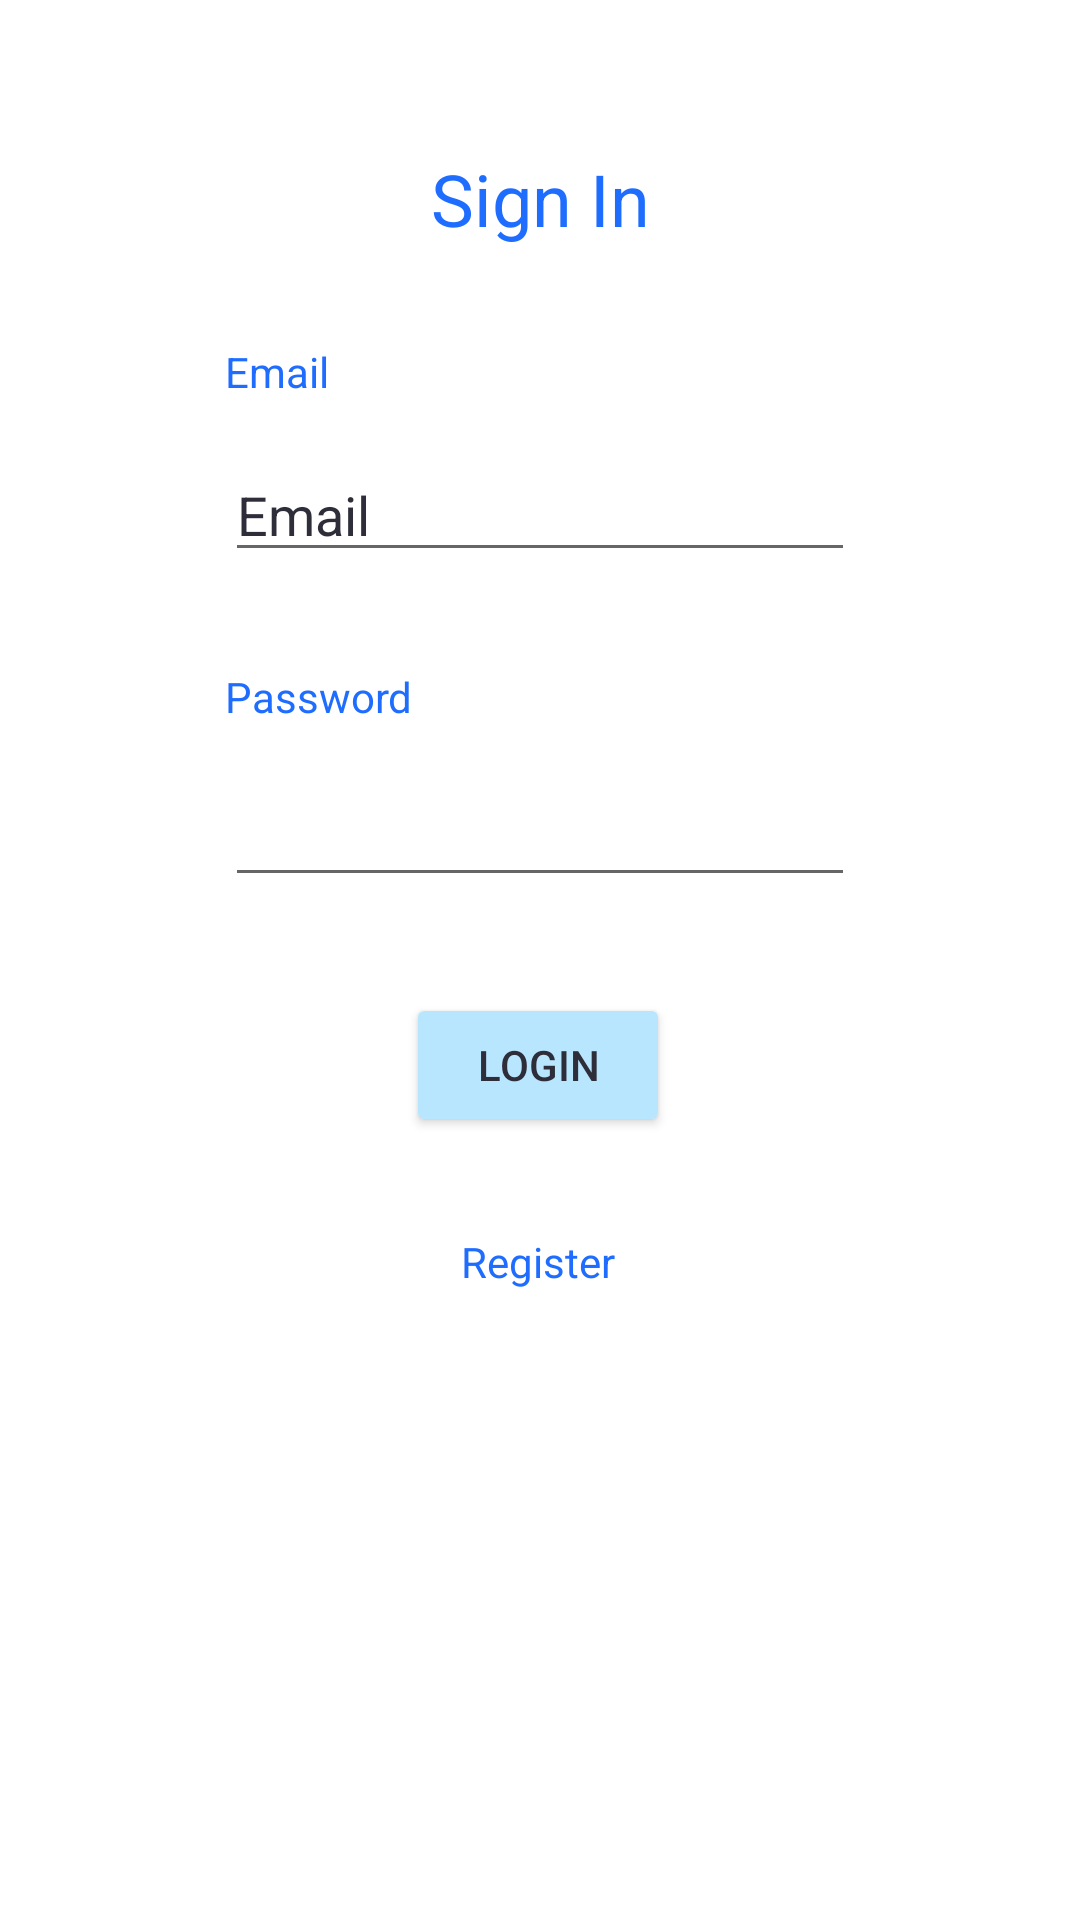

Reconstruct the res/layout file that produces this screen, plus the resources it refers to.
<!-- AndroidManifest.xml: application theme Theme.FitnessSocial -->
<!-- res/layout/activity_login.xml -->
<?xml version="1.0" encoding="utf-8"?>
<androidx.constraintlayout.widget.ConstraintLayout xmlns:android="http://schemas.android.com/apk/res/android"
    xmlns:app="http://schemas.android.com/apk/res-auto"
    xmlns:tools="http://schemas.android.com/tools"
    android:layout_width="match_parent"
    android:layout_height="match_parent"
    android:clickable="true"
    android:focusableInTouchMode="true"
    tools:context=".LoginActivity">

    <TextView
        android:id="@+id/signinTitleText"
        android:layout_width="wrap_content"
        android:layout_height="wrap_content"
        android:layout_marginTop="50dp"
        android:text="Sign In"
        android:textColor="@color/blue_dark_cornflower"
        android:textSize="24sp"
        app:layout_constraintEnd_toEndOf="parent"
        app:layout_constraintStart_toStartOf="parent"
        app:layout_constraintTop_toTopOf="parent" />

    <TextView
        android:id="@+id/emailLoginText"
        android:layout_width="wrap_content"
        android:layout_height="wrap_content"
        android:layout_marginTop="32dp"
        android:text="Email"
        android:textColor="@color/blue_dark_cornflower"
        app:layout_constraintStart_toStartOf="@+id/emailLoginEdit"
        app:layout_constraintTop_toBottomOf="@+id/signinTitleText" />

    <EditText
        android:id="@+id/emailLoginEdit"
        android:layout_width="wrap_content"
        android:layout_height="wrap_content"
        android:layout_marginTop="16dp"
        android:ems="10"
        android:hint="Email"
        android:inputType="textEmailAddress"
        android:textColor="@color/black_raisin"
        android:textColorHint="@color/black_raisin"
        app:layout_constraintEnd_toEndOf="parent"
        app:layout_constraintStart_toStartOf="parent"
        app:layout_constraintTop_toBottomOf="@+id/emailLoginText" />

    <EditText
        android:id="@+id/passLoginEdit"
        android:layout_width="wrap_content"
        android:layout_height="wrap_content"
        android:layout_marginTop="16dp"
        android:ems="10"
        android:inputType="textPassword"
        android:textColor="@color/black_raisin"
        android:textColorHint="@color/black_raisin"
        app:layout_constraintStart_toStartOf="@+id/passLoginText"
        app:layout_constraintTop_toBottomOf="@+id/passLoginText" />

    <TextView
        android:id="@+id/passLoginText"
        android:layout_width="wrap_content"
        android:layout_height="wrap_content"
        android:layout_marginTop="32dp"
        android:text="Password"
        android:textColor="@color/blue_dark_cornflower"
        app:layout_constraintStart_toStartOf="@+id/emailLoginEdit"
        app:layout_constraintTop_toBottomOf="@+id/emailLoginEdit" />

    <Button
        android:id="@+id/loginButton"
        android:layout_width="wrap_content"
        android:layout_height="wrap_content"
        android:layout_marginTop="32dp"
        android:backgroundTint="@color/blue_light_uranium"
        android:text="Login"
        android:textColor="@color/black_raisin"
        app:layout_constraintEnd_toEndOf="parent"
        app:layout_constraintHorizontal_bias="0.498"
        app:layout_constraintStart_toStartOf="parent"
        app:layout_constraintTop_toBottomOf="@+id/passLoginEdit" />

    <TextView
        android:id="@+id/registerText"
        android:layout_width="wrap_content"
        android:layout_height="wrap_content"
        android:layout_marginTop="32dp"
        android:text="Register"
        android:textColor="@color/blue_dark_cornflower"
        app:layout_constraintEnd_toEndOf="parent"
        app:layout_constraintHorizontal_bias="0.498"
        app:layout_constraintStart_toStartOf="parent"
        app:layout_constraintTop_toBottomOf="@+id/loginButton" />
</androidx.constraintlayout.widget.ConstraintLayout>
<!-- resources referenced by this layout -->
<resources>
  <color name="black_raisin">#ff2e2e3a</color>
  <color name="blue_dark_cornflower">#FF1F6DFF</color>
  <color name="blue_light_uranium">#ffb9e6ff</color>
  <style name="Theme.FitnessSocial" parent="Theme.MaterialComponents.DayNight.DarkActionBar">
          
          <item name="colorPrimary">@color/purple_500</item>
          <item name="colorPrimaryVariant">@color/purple_700</item>
          <item name="colorOnPrimary">@color/white</item>
          
          <item name="colorSecondary">@color/teal_200</item>
          <item name="colorSecondaryVariant">@color/teal_700</item>
          <item name="colorOnSecondary">@color/black</item>
          
          <item name="android:statusBarColor" tools:targetApi="l">?attr/colorPrimaryVariant</item>
          
      </style>
  <color name="purple_500">#FF6200EE</color>
  <color name="purple_700">#FF3700B3</color>
  <color name="white">#fff4f4f4</color>
  <color name="teal_200">#FF03DAC5</color>
  <color name="teal_700">#FF018786</color>
  <color name="black">#ff2e2e3a</color>
</resources>
